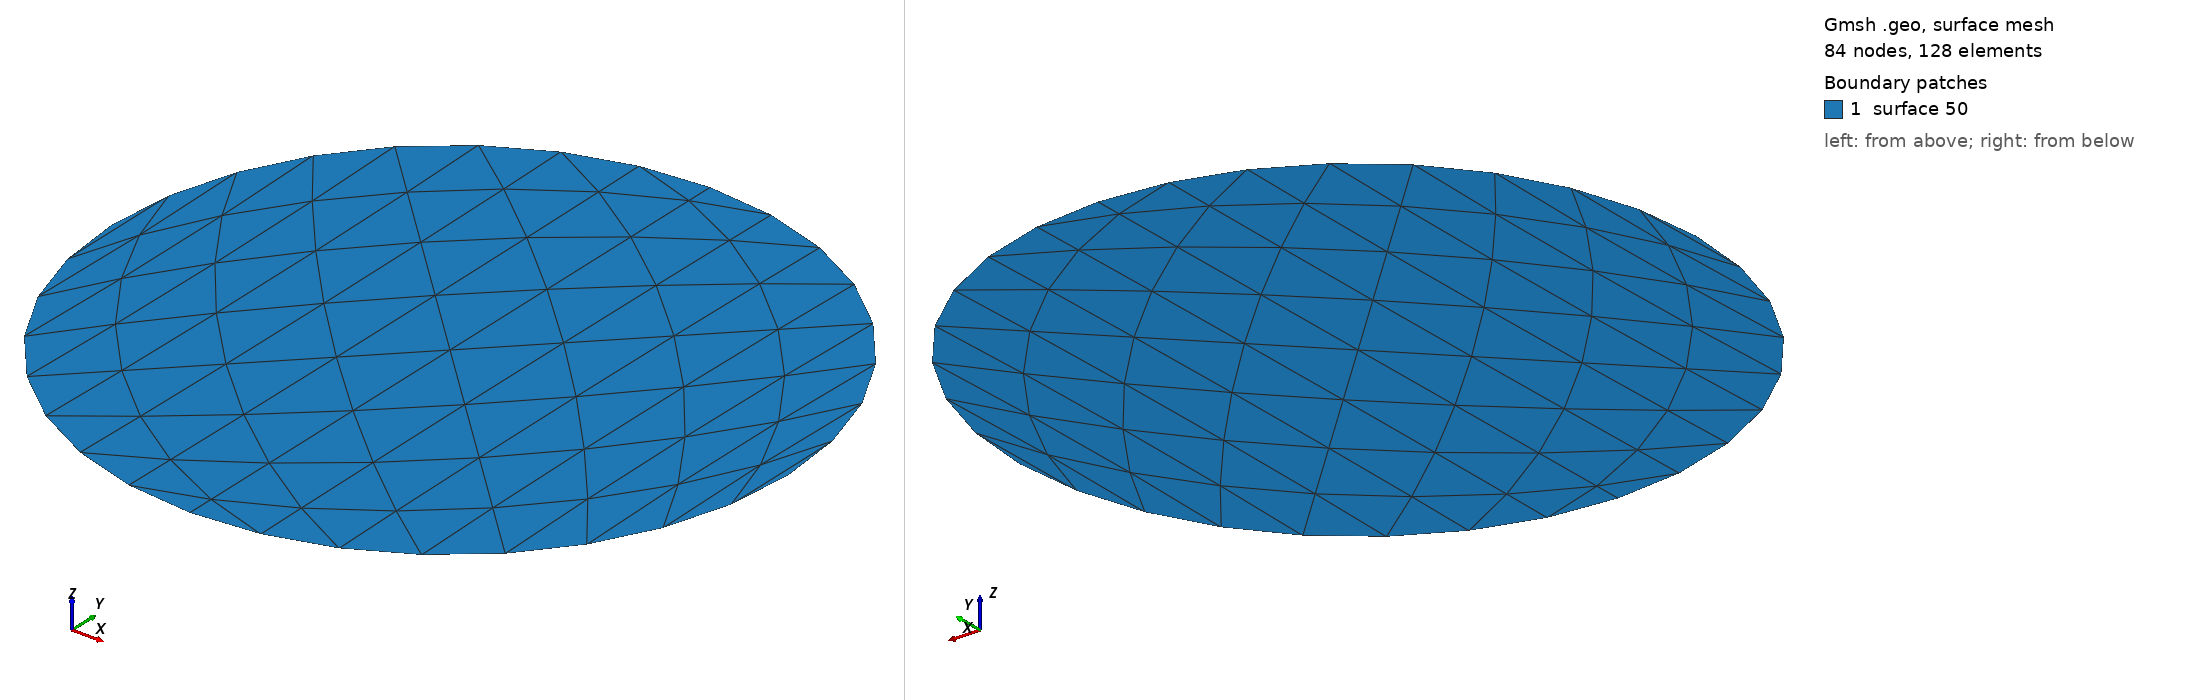

Gmsh geometry script, surface-meshed: 84 nodes, 128 surface elements. Boundary patches (legend numbers): 1 surface 50. Left view from above one corner, right view from below the opposite corner. The script declares no physical surfaces, so the legend lists its geometric surfaces. The drawing asked Gmsh for element sizes between 1% and 20% of the model's largest extent; the script's own settings can give other sizes.

=== bsphere.geo (drawn) ===
/* GMSH geometry file for boundary layer mesh of sphere
 *
 * Aditya Kashi
 */
 
lc = 0.2;

//mesh size at far field
lf = 1.0;

// sphere radius
srad = 1.0;
// farfield coordinate
ffsize = 10.0;
 
// center
Point(1) = { 0.0, 0.0, 0.0, lc};

// points for arcs of circle in xy plane
Point(2) = { srad, 0.0, 0.0, lc};
Point(3) = { 0.0,  srad, 0.0, lc};
Point(4) = {-srad,  0.0, 0.0, lc};
Point(5) = {0.0, -srad, 0.0, lc};
Point(6) = {0.0, 0.0, srad, lc};
Point(7) = {0.0, 0.0, -srad, lc};

/*Point(10) = {ffsize, ffsize, -ffsize, lf};
Point(11) = {-ffsize, ffsize, -ffsize, lf};
Point(12) = {-ffsize, -ffsize, -ffsize, lf};
Point(13) = {ffsize, -ffsize, -ffsize, lf};
Point(14) = {ffsize, ffsize, ffsize, lf};
Point(15) = {-ffsize, ffsize, ffsize, lf};
Point(16) = {-ffsize, -ffsize, ffsize, lf};
Point(17) = {ffsize, -ffsize, ffsize, lf};*/
 
Circle(30) = {2,1,3}; Transfinite Line {30} = 9;
Circle(31) = {3,1,4}; Transfinite Line {31} = 9;
Circle(32) = {4,1,5}; Transfinite Line {32} = 9;
Circle(33) = {5,1,2}; Transfinite Line {33} = 9;
 
Line Loop(50) = {30,31,32,33};
Ruled Surface(50) = {50};
Transfinite Surface{50};
//Recombine Surface(50);

// rotate-extrude the disc to get a sphere
Extrude{ {1,0,0}, {1,0,0}, 2*Pi } {Surface{50};}

/*Surface Loop(50) = {extrusion[0]};

Volume(100) = {50};
Transfinite Volume{100};
//Recombine Volume(100);

Physical Volume(200) = {100};*/

 //Mesh.Color.Triangles{160} 
/*Physical Line(01) = {10};
Physical Line(04) = {11};
Physical Line(02) = {12};
Physical Line(03) = {13};*/

//Physical Surface(100) = {50};
